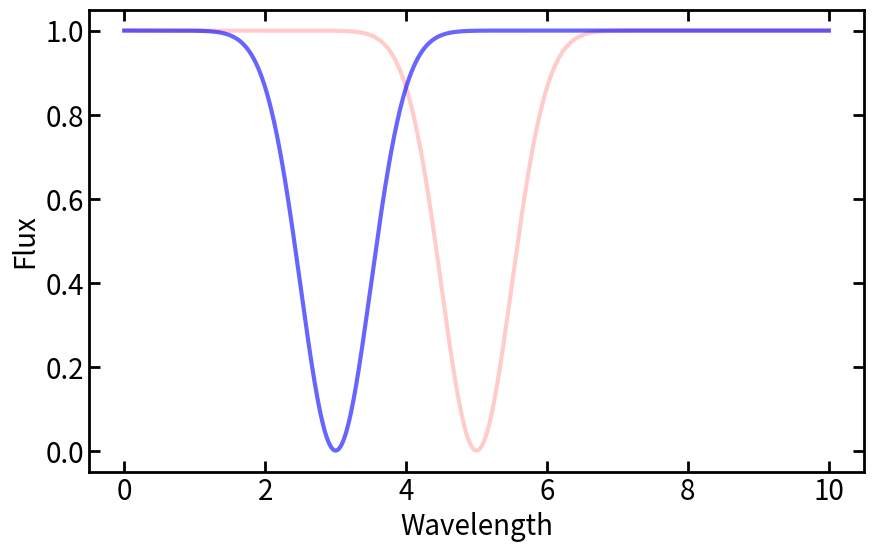

Write the Python code that produced this figure.
#!/usr/bin/env python3
# -*- coding: utf-8 -*-
"""
Created on Thu Apr 28 16:03:25 2022

@author: user1
"""
import numpy as np
import matplotlib.pyplot as plt

fontsize = 20
figsize = (10,6)

# Configure parameters
plt.rcParams.update({'font.size': fontsize, 'figure.figsize': figsize})

# Default tick label size
plt.rcParams['xtick.labelsize'] = fontsize
plt.rcParams['ytick.labelsize'] = fontsize
plt.rcParams['xtick.direction'] = 'in'
plt.rcParams['ytick.direction'] = 'in'
plt.rcParams['xtick.major.size'] = 8
plt.rcParams['ytick.major.size'] = 8
plt.rcParams['xtick.major.width'] = 2
plt.rcParams['ytick.major.width'] = 2

plt.rcParams['xtick.top'] = True
plt.rcParams['ytick.right'] = True
plt.rcParams['axes.linewidth'] = 2

def gauss(wave, *p):
    
    norm, mu, sigma, shift = p
    
    curve = shift+norm*np.exp(-(wave-mu)**2/(2.*sigma**2))
    
    return(curve)

wave = np.linspace(0, 10, 1000)

p0 = np.array((-1, 5, 0.5, 1))
p1 = np.array((-1, 3, 0.5, 1))

p2 = np.array((-1, 8, 0.5, 1))

abs0 = gauss(wave, *p0)
abs1 = gauss(wave, *p1)
abs2 = gauss(wave, *p2)

plt.figure(dpi=200)
plt.plot(wave,abs0, color='red', alpha=0.2, lw=3)
plt.plot(wave,abs1, color='blue', alpha=0.6, lw=3)
# plt.plot(wave,abs2, color='fuchsia', lw=3)

plt.xlabel('Wavelength')
plt.ylabel('Flux')

plt.show()
plt.clf()
